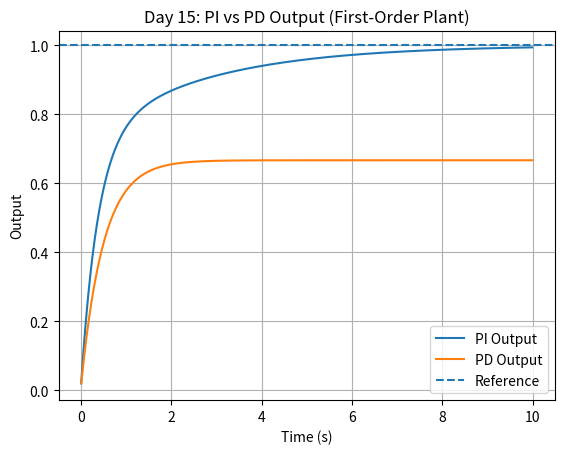
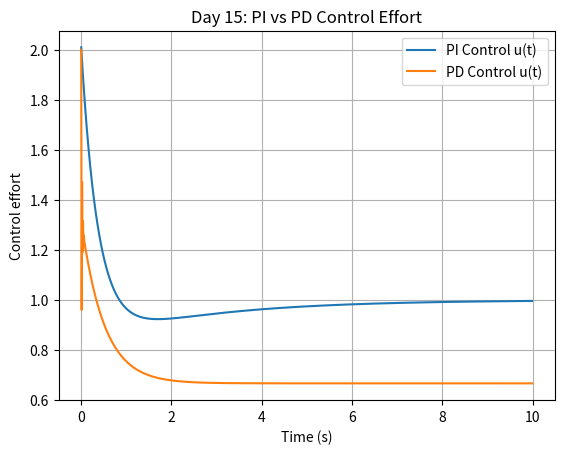

Write Python code to recreate these figures, in order.
import os
import numpy as np
import matplotlib.pyplot as plt

def simulate_pi_pd(
    a: float = 1.0,
    b: float = 1.0,
    Kp: float = 2.0,
    Ki: float = 1.0,
    Kd: float = 0.5,
    r: float = 1.0,
    dt: float = 0.01,
    T: float = 10.0,
    results_dir: str = "results",
):
    """
    Day 15: Demonstrate PI vs PD control on a first-order plant:
        x_dot = -a x + b u
    Tracks a step reference r.

    Notes:
    - Uses Euler integration.
    - Initializes prev_error for PD to avoid t=0 derivative kick.
    - Saves plots to results_dir and also shows them.
    """

    # Time vector
    time = np.arange(0.0, T, dt)

    # States
    x_pi = 0.0
    x_pd = 0.0

    # PI internal state
    integral_error = 0.0

    # PD internal state (avoid derivative kick on first step)
    prev_error_pd = r - x_pd

    # Logs
    x_pi_log = np.zeros_like(time)
    x_pd_log = np.zeros_like(time)
    u_pi_log = np.zeros_like(time)
    u_pd_log = np.zeros_like(time)

    # Sim loop
    for i, _t in enumerate(time):
        # PI control
        error_pi = r - x_pi
        integral_error += error_pi * dt
        u_pi = Kp * error_pi + Ki * integral_error

        # Plant update (PI)
        x_pi_dot = -a * x_pi + b * u_pi
        x_pi += x_pi_dot * dt

        # PD control
        error_pd = r - x_pd
        derivative_error = (error_pd - prev_error_pd) / dt
        u_pd = Kp * error_pd + Kd * derivative_error

        # Plant update (PD)
        x_pd_dot = -a * x_pd + b * u_pd
        x_pd += x_pd_dot * dt

        prev_error_pd = error_pd

        # Log
        x_pi_log[i] = x_pi
        x_pd_log[i] = x_pd
        u_pi_log[i] = u_pi
        u_pd_log[i] = u_pd

    # Make results dir
    os.makedirs(results_dir, exist_ok=True)

    # Plot: outputs
    plt.figure()
    plt.plot(time, x_pi_log, label="PI Output")
    plt.plot(time, x_pd_log, label="PD Output")
    plt.axhline(r, linestyle="--", label="Reference")
    plt.xlabel("Time (s)")
    plt.ylabel("Output")
    plt.title("Day 15: PI vs PD Output (First-Order Plant)")
    plt.legend()
    plt.grid(True)
    out_path = os.path.join(results_dir, "pi_vs_pd_output.png")
    plt.savefig(out_path, dpi=200, bbox_inches="tight")
    plt.show()

    # Plot: control effort
    plt.figure()
    plt.plot(time, u_pi_log, label="PI Control u(t)")
    plt.plot(time, u_pd_log, label="PD Control u(t)")
    plt.xlabel("Time (s)")
    plt.ylabel("Control effort")
    plt.title("Day 15: PI vs PD Control Effort")
    plt.legend()
    plt.grid(True)
    u_path = os.path.join(results_dir, "pi_vs_pd_control_effort.png")
    plt.savefig(u_path, dpi=200, bbox_inches="tight")
    plt.show()

    print(f"Saved plots to:\n- {out_path}\n- {u_path}")

if __name__ == "__main__":
    simulate_pi_pd()